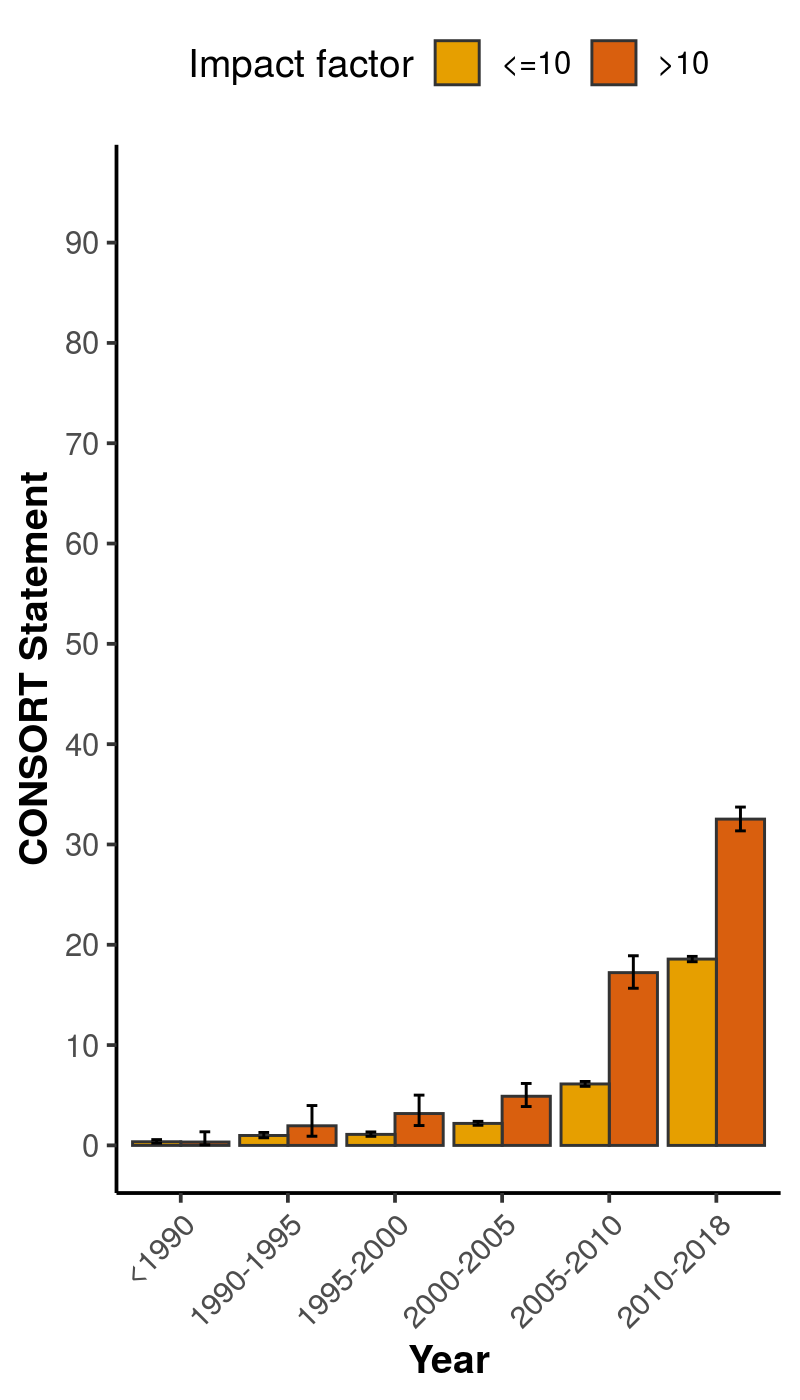

Source data for this figure (header and first rows):
, x, group, mean, lower, upper
1, <1990, <=10, 0.3654, 0.2295, 0.5748
2, <1990, >10, 0.3378, 0.05854, 1.353
3, 1990-1995, <=10, 0.9893, 0.7586, 1.286
4, 1990-1995, >10, 1.956, 0.9123, 3.971
5, 1995-2000, <=10, 1.099, 0.9015, 1.338
6, 1995-2000, >10, 3.177, 1.978, 5.009
7, 2000-2005, <=10, 2.193, 2.009, 2.393
8, 2000-2005, >10, 4.9, 3.872, 6.174
9, 2005-2010, <=10, 6.126, 5.89, 6.371
10, 2005-2010, >10, 17.23, 15.66, 18.9
11, 2010-2018, <=10, 18.58, 18.31, 18.84
12, 2010-2018, >10, 32.53, 31.35, 33.73
